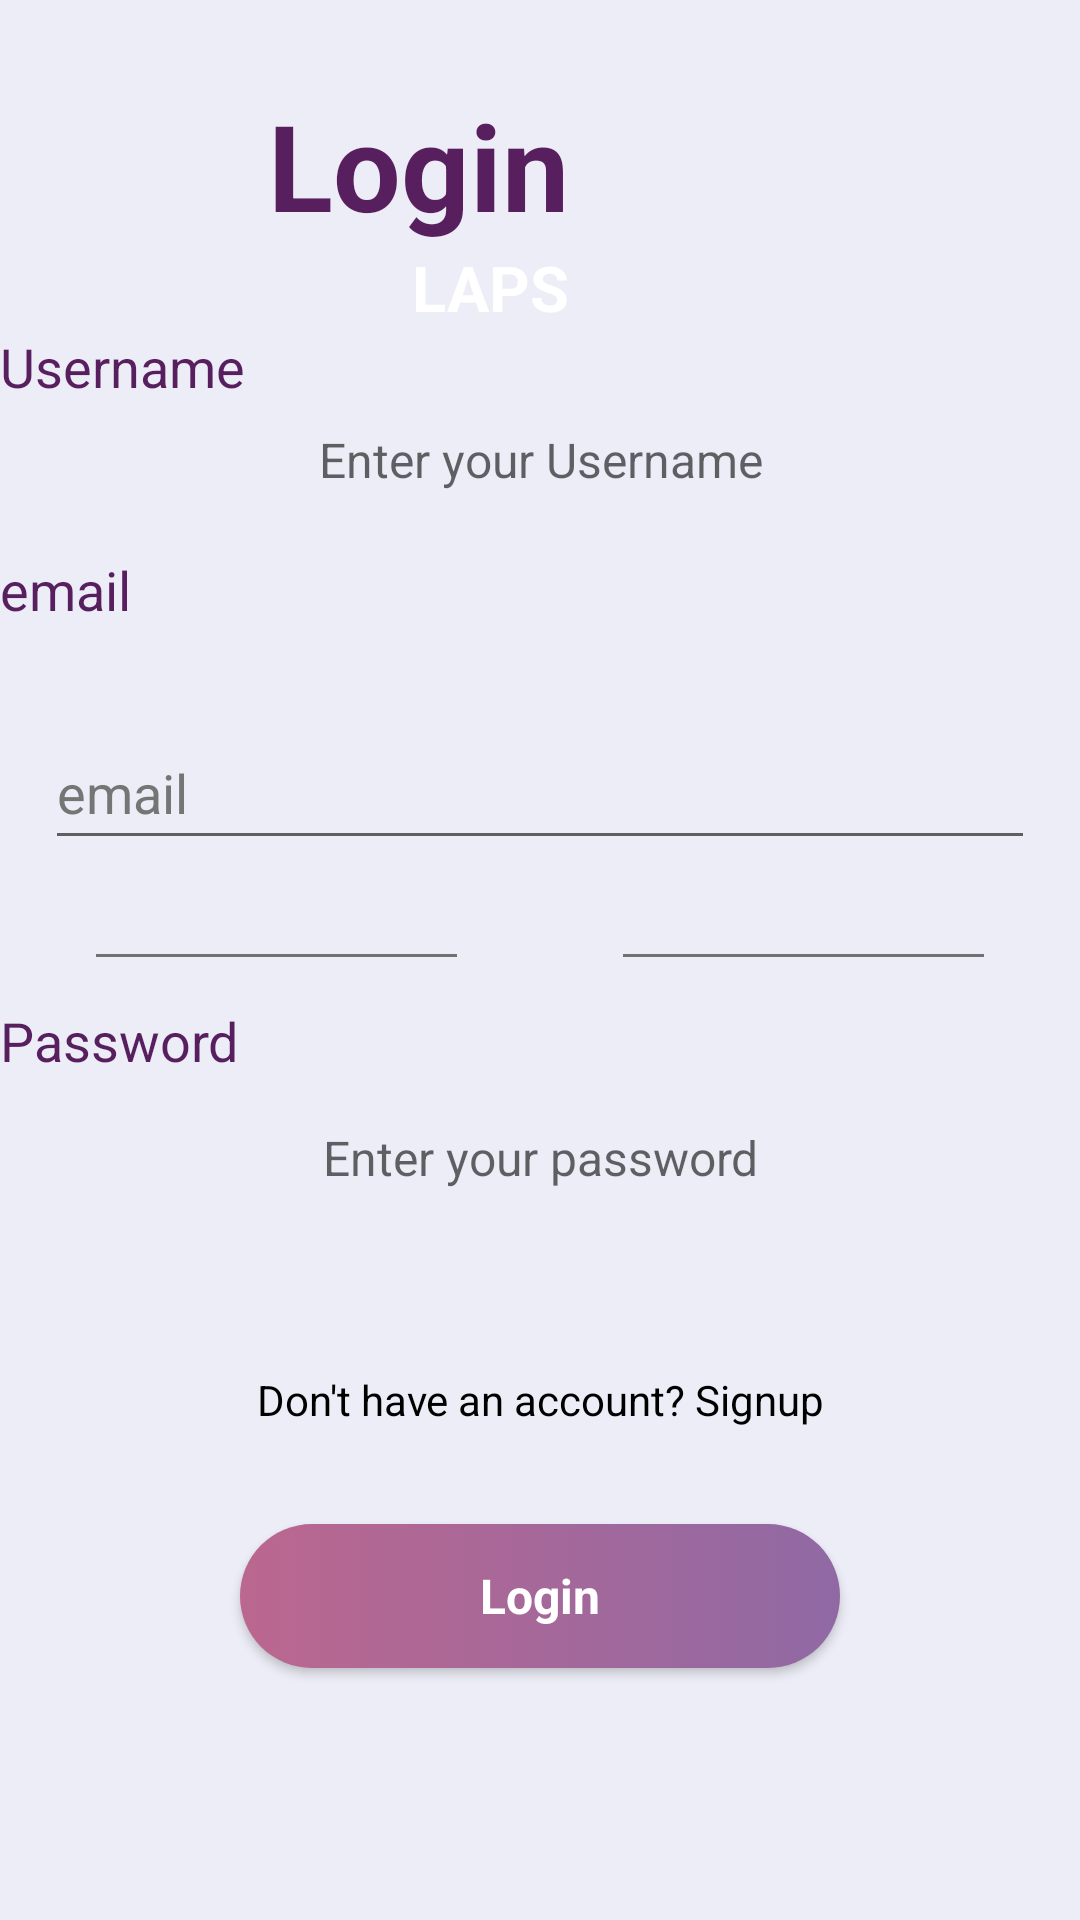

Layout XML and referenced resources for this Android screen:
<!-- AndroidManifest.xml: application theme Theme.AppCompat.Light.NoActionBar -->
<!-- res/layout/activity_login.xml -->
<?xml version="1.0" encoding="utf-8"?>
<androidx.constraintlayout.widget.ConstraintLayout xmlns:android="http://schemas.android.com/apk/res/android"
    xmlns:app="http://schemas.android.com/apk/res-auto"
    xmlns:tools="http://schemas.android.com/tools"
    android:layout_width="wrap_content"
    android:layout_height="wrap_content"
    android:background="#ededf7"
    tools:context=".LoginsActivity">


    <ScrollView
        android:layout_width="match_parent"
        android:layout_height="match_parent"
        tools:layout_editor_absoluteX="0dp"
        tools:layout_editor_absoluteY="16dp">

        <LinearLayout
            android:layout_width="match_parent"
            android:layout_height="wrap_content"
            android:orientation="vertical">

            <androidx.constraintlayout.widget.ConstraintLayout
                android:layout_width="match_parent"
                android:layout_height="match_parent">

                <TextView
                    android:id="@+id/textView"
                    android:layout_width="wrap_content"
                    android:layout_height="wrap_content"
                    android:layout_marginStart="163dp"
                    android:layout_marginLeft="163dp"
                    android:layout_marginEnd="196dp"
                    android:layout_marginRight="196dp"

                    android:text="LAPS"
                    android:textColor="#ffffff"
                    android:textSize="21sp"
                    android:textStyle="bold"
                    app:layout_constraintBottom_toBottomOf="parent"
                    app:layout_constraintEnd_toEndOf="parent"
                    app:layout_constraintStart_toStartOf="parent"
                    app:layout_constraintTop_toBottomOf="@+id/textView2" />

                <TextView
                    android:id="@+id/textView2"
                    android:layout_width="wrap_content"
                    android:layout_height="wrap_content"
                    android:layout_marginStart="115dp"
                    android:layout_marginLeft="115dp"
                    android:layout_marginEnd="196dp"
                    android:layout_marginRight="196dp"
                    android:text="Login"
                    android:textAlignment="center"
                    android:textColor="#581f5f"
                    android:textSize="40sp"
                    android:textStyle="bold"
                    app:layout_constraintBottom_toBottomOf="parent"
                    app:layout_constraintEnd_toEndOf="parent"
                    app:layout_constraintStart_toStartOf="parent"
                    app:layout_constraintTop_toTopOf="parent"
                    android:gravity="center_horizontal" />

            </androidx.constraintlayout.widget.ConstraintLayout>

            <LinearLayout
                android:layout_width="match_parent"
                android:layout_height="match_parent"
                android:orientation="vertical"
                tools:layout_editor_absoluteX="2dp"
                tools:layout_editor_absoluteY="25dp">

                <TextView
                    android:id="@+id/textView3"
                    android:layout_width="match_parent"
                    android:layout_height="wrap_content"
                    android:text="Username"
                    android:textColor="#581f5f"
                    android:textSize="18sp" />

                <EditText
                    android:id="@+id/editTextTextPersonName"
                    android:layout_width="match_parent"
                    android:layout_height="50dp"
                    android:background="@drawable/editext_background"
                    android:ems="10"
                    android:hint="Enter your Username"
                    android:inputType="textPersonName"
                    android:padding="8dp"
                    android:textAlignment="center"
                    android:textColor="#717171"
                    android:textSize="16sp"
                    tools:layout_editor_absoluteY="25dp"
                    android:gravity="center_horizontal" />

                <TextView
                    android:layout_width="match_parent"
                    android:layout_height="wrap_content"
                    android:text="email"
                    android:textColor="#581f5f"
                    android:textSize="18sp"/>

                <EditText
                android:id="@+id/etEmailAddress"
                android:layout_width="match_parent"
                android:layout_height="wrap_content"
                android:layout_marginLeft="15dp"
                android:layout_marginTop="30dp"
                android:layout_marginRight="15dp"
                android:autofillHints="emailAddress"
                android:ems="10"
                android:hint="email"
                android:inputType="textEmailAddress"
                android:minHeight="48dp"
                android:textColorHint="#757575"/>

            </LinearLayout>


            <LinearLayout
                android:layout_width="wrap_content"
                android:layout_height="match_parent"
                android:layout_marginStart="32dp"
                android:layout_marginTop="16dp"
                android:layout_marginEnd="32dp"
                android:layout_weight="1"
                android:orientation="horizontal">

                <View
                    android:id="@+id/view3"
                    android:layout_width="wrap_content"
                    android:layout_height="1dp"
                    android:layout_gravity="center_vertical"
                    android:layout_weight="1"
                    android:background="#707070" />

                <TextView
                    android:id="@+id/textView4"
                    android:layout_width="wrap_content"
                    android:layout_height="match_parent"
                    android:layout_margin="16dp"
                    android:text="OR"
                    android:textSize="18sp" />

                <View
                    android:id="@+id/view2"
                    android:layout_width="wrap_content"
                    android:layout_height="1dp"
                    android:layout_gravity="center_vertical"
                    android:layout_weight="1"
                    android:background="#707070" />

            </LinearLayout>

            <LinearLayout
                android:layout_width="match_parent"
                android:layout_height="match_parent"
                android:orientation="vertical"
                tools:layout_editor_absoluteX="2dp"
                tools:layout_editor_absoluteY="25dp">

                <TextView
                    android:layout_width="match_parent"
                    android:layout_height="wrap_content"
                    android:text="Password"
                    android:textColor="#581f5f"
                    android:textSize="18sp" />

                <EditText
                    android:id="@+id/etPassword"
                    android:layout_width="match_parent"
                    android:layout_height="50dp"
                    android:layout_marginTop="8dp"
                    android:background="@drawable/editext_background"
                    android:ems="10"
                    android:hint="Enter your password"
                    android:inputType="textPassword"
                    android:padding="8dp"
                    android:textAlignment="center"
                    android:textColor="#717171"
                    android:textSize="16sp"
                    android:gravity="center_horizontal" />

            </LinearLayout>

            <LinearLayout
                android:layout_width="match_parent"
                android:layout_height="match_parent"
                android:layout_marginTop="8dp"
                android:layout_marginStart="32dp"

                android:layout_marginEnd="32dp"
                android:orientation="horizontal">

            </LinearLayout>

            <TextView
                android:id="@+id/tvRedirectSignUp"
                android:layout_width="match_parent"
                android:layout_height="wrap_content"
                android:text="Don't have an account? Signup"
                android:textAlignment="center"
                android:layout_marginTop="32dp"
                android:textColor="#000000"
                android:gravity="center_horizontal" />

            <Button
                android:id="@+id/btnLogin"
                style="@android:style/Widget.Button"
                android:layout_width="200dp"
                android:layout_height="wrap_content"
                android:layout_gravity="center_horizontal"
                android:layout_marginTop="32dp"
                android:layout_marginBottom="32dp"
                android:background="@drawable/button_background"
                android:text="Login"
                android:textColor="#ffffff"
                android:textSize="16sp"
                android:textStyle="bold" />


        </LinearLayout>
    </ScrollView>

</androidx.constraintlayout.widget.ConstraintLayout>
<!-- resources referenced by this layout -->
<resources>
  <!-- drawable button_background (drawable) -->
  <?xml version="1.0" encoding="utf-8"?>
  <selector xmlns:android="http://schemas.android.com/apk/res/android">
  <item>
      <shape android:shape="rectangle" >
          <corners android:radius="50dp"/>
          <gradient android:startColor="#9069a4" android:endColor="#bb678f" android:angle="180" />
      </shape>
  </item>
  </selector>
</resources>
